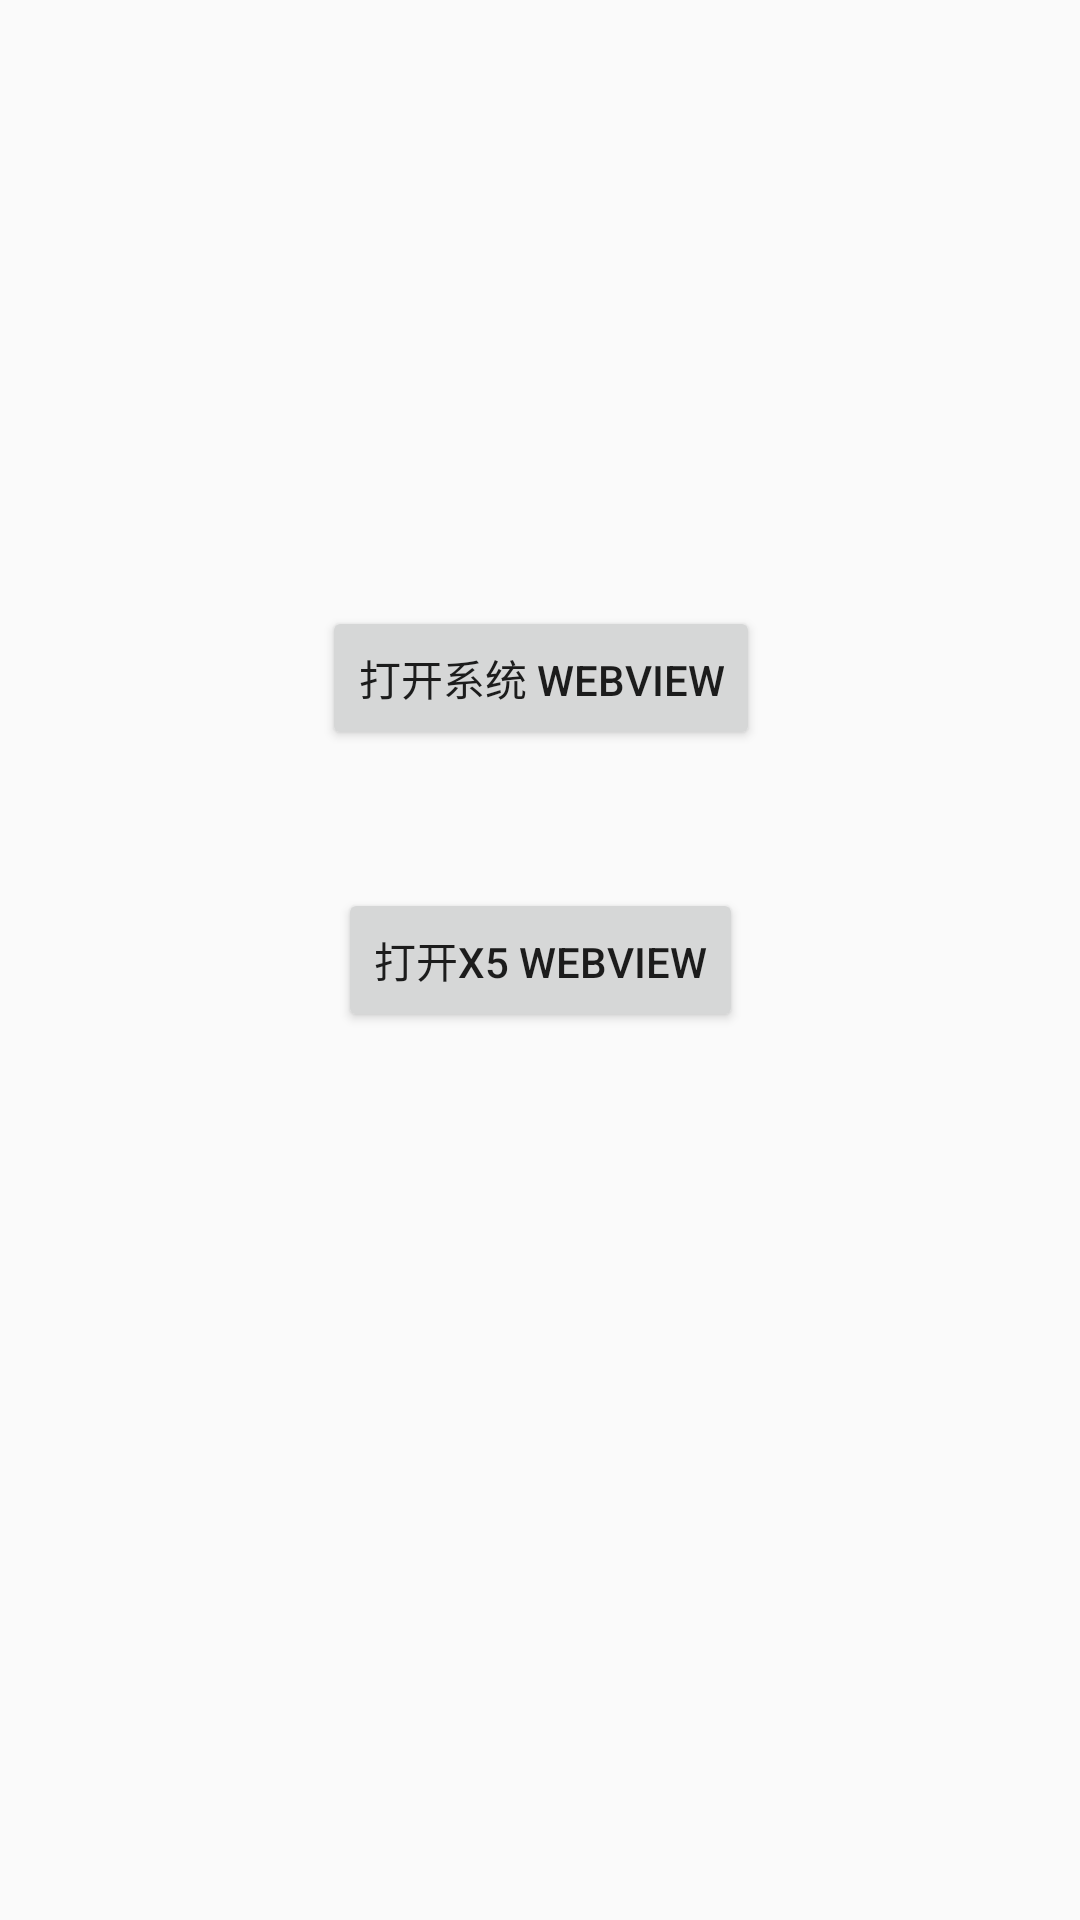

Produce the Android XML layout that renders to this screen, including the resource entries it uses.
<!-- AndroidManifest.xml: application theme AppTheme -->
<!-- res/layout/activity_main.xml -->
<?xml version="1.0" encoding="utf-8"?>
<android.support.constraint.ConstraintLayout xmlns:android="http://schemas.android.com/apk/res/android"
    xmlns:app="http://schemas.android.com/apk/res-auto"
    xmlns:tools="http://schemas.android.com/tools"
    android:id="@+id/rootView"
    android:layout_width="match_parent"
    android:layout_height="match_parent"
    tools:context=".MainActivity">

    <Button
        android:id="@+id/mButton"
        android:layout_width="wrap_content"
        android:layout_height="wrap_content"
        android:text="打开系统 webview"
        app:layout_constraintBottom_toBottomOf="parent"
        app:layout_constraintHorizontal_bias="0.501"
        app:layout_constraintLeft_toLeftOf="parent"
        app:layout_constraintRight_toRightOf="parent"
        app:layout_constraintTop_toTopOf="parent"
        app:layout_constraintVertical_bias="0.341" />

    <Button
        android:id="@+id/mX5Button"
        android:layout_width="wrap_content"
        android:layout_height="wrap_content"
        android:text="打开x5 webview"
        app:layout_constraintBottom_toBottomOf="parent"
        app:layout_constraintLeft_toLeftOf="parent"
        app:layout_constraintRight_toRightOf="parent"
        app:layout_constraintTop_toTopOf="parent" />

</android.support.constraint.ConstraintLayout>
<!-- resources referenced by this layout -->
<resources>
  <style name="AppTheme" parent="Theme.AppCompat.Light.DarkActionBar">
          
          <item name="colorPrimary">@color/colorPrimary</item>
          <item name="colorPrimaryDark">@color/colorPrimaryDark</item>
          <item name="colorAccent">@color/colorAccent</item>
      </style>
  <!-- not gathered from this repository: default colours our renderer supplied (Android Studio template values) -->
  <color name="colorPrimary">#FF6200EE</color>
  <color name="colorPrimaryDark">#FF3700B3</color>
  <color name="colorAccent">#FF03DAC5</color>
</resources>
